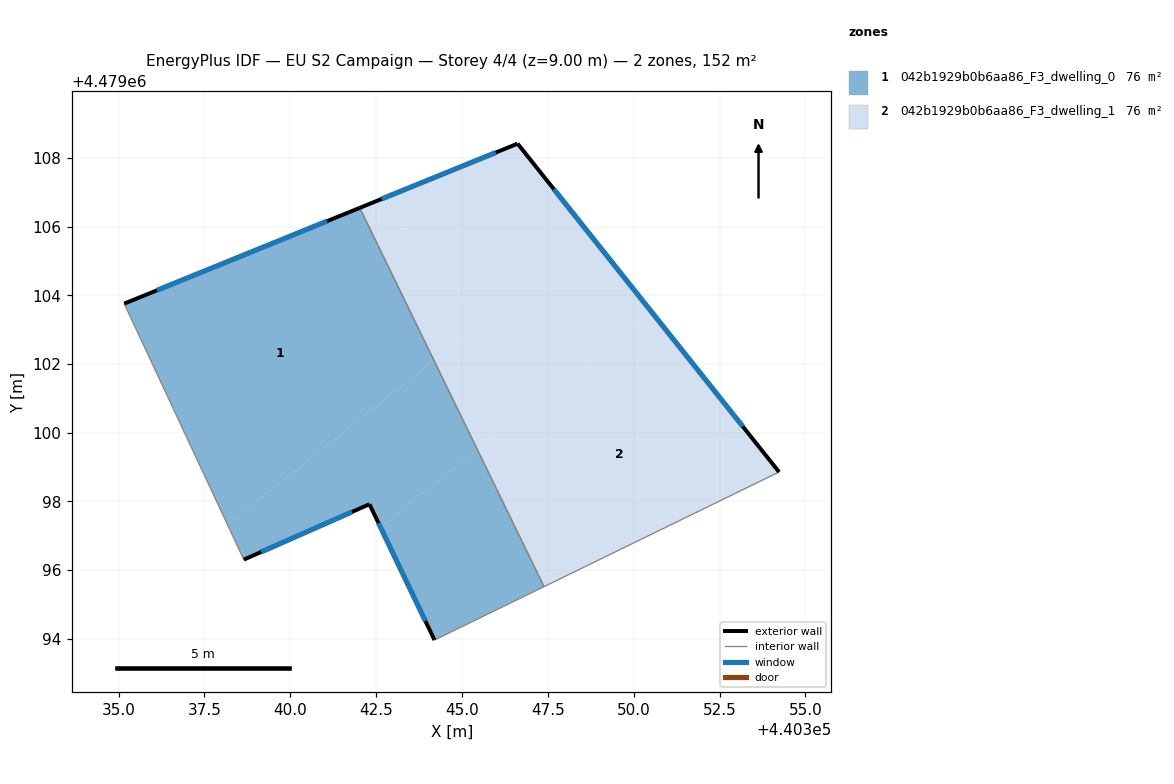
=== STOREY PLAN SPEC (per zone: floor XY polygon, exterior-wall plan segments, windows/doors) ===
zone 1: 042b1929b0b6aa86_F3_dwelling_0  (75.8 m²)
  floor: (440342.02, 4479106.55) (440344.18, 4479102.11) (440338.17, 4479097.32) (440335.16, 4479103.76)
  floor: (440344.18, 4479102.11) (440345.45, 4479099.51) (440342.62, 4479097.26) (440342.30, 4479097.92) (440338.65, 4479096.31) (440338.17, 4479097.32)
  floor: (440345.45, 4479099.51) (440347.39, 4479095.52) (440344.20, 4479093.96) (440342.62, 4479097.26)
  exterior wall: (440342.02, 4479106.55) – (440335.16, 4479103.76)  [7.4 m]
    window: (440341.07, 4479106.16) – (440336.11, 4479104.15)  [11.6 m²]
  exterior wall: (440342.30, 4479097.92) – (440344.20, 4479093.96)  [4.4 m]
    window: (440342.57, 4479097.37) – (440343.94, 4479094.51)  [6.9 m²]
  exterior wall: (440338.65, 4479096.31) – (440342.30, 4479097.92)  [4.0 m]
    window: (440339.15, 4479096.53) – (440341.80, 4479097.70)  [6.3 m²]
  interior walls: 3
zone 2: 042b1929b0b6aa86_F3_dwelling_1  (75.8 m²)
  floor: (440346.62, 4479108.42) (440350.51, 4479103.54) (440345.45, 4479099.51) (440344.18, 4479102.11) (440345.55, 4479103.20) (440342.67, 4479106.81)
  floor: (440350.51, 4479103.54) (440354.23, 4479098.86) (440347.39, 4479095.52) (440345.45, 4479099.51)
  floor: (440342.67, 4479106.81) (440345.55, 4479103.20) (440344.18, 4479102.11) (440342.02, 4479106.55)
  exterior wall: (440346.62, 4479108.42) – (440342.02, 4479106.55)  [5.0 m]
    window: (440345.98, 4479108.16) – (440342.66, 4479106.81)  [7.8 m²]
  exterior wall: (440354.23, 4479098.86) – (440346.62, 4479108.42)  [12.2 m]
    window: (440353.18, 4479100.18) – (440347.68, 4479107.09)  [19.1 m²]
  interior walls: 2

=== DERIVED (storey summary) ===
Building: EU S2 Campaign
Storey: 4 of 4  (floor level z = 9.00 m)
Storey gross floor area: 151.6 m²
Zones on this storey: 2
  - 042b1929b0b6aa86_F3_dwelling_0: floor 75.8 m²; exterior wall 15.8 m (47.4 m²); 3 window(s) 24.7 m²; WWR 52.2%
  - 042b1929b0b6aa86_F3_dwelling_1: floor 75.8 m²; exterior wall 17.2 m (51.6 m²); 2 window(s) 26.9 m²; WWR 52.2%
Zone adjacency (shared interzone walls):
  - 042b1929b0b6aa86_F3_dwelling_0 ↔ 042b1929b0b6aa86_F3_dwelling_1